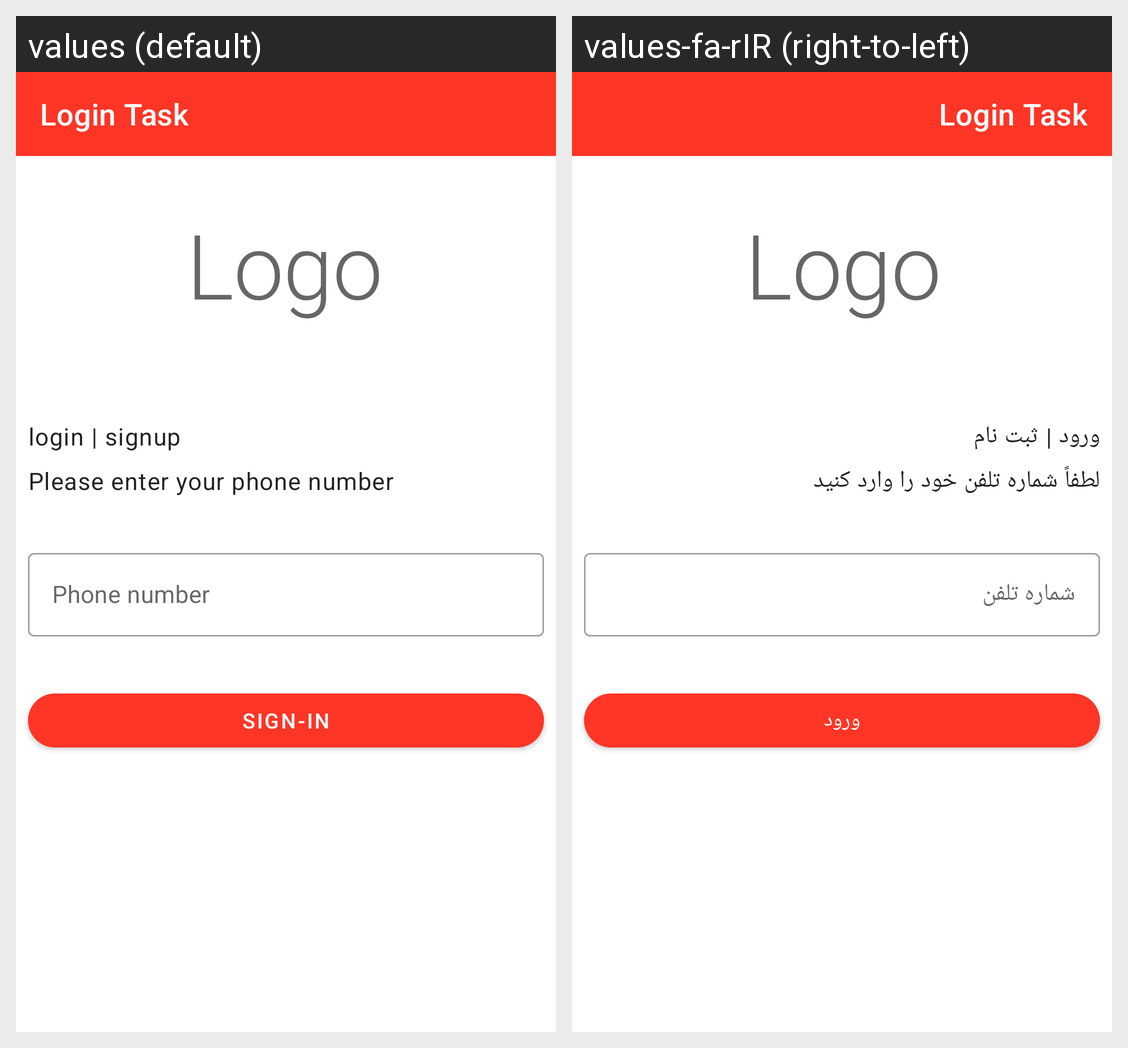

Strings drawn on this Android screen and how each of the app's shown locales translates them:
Android screen res/layout/fragment_enter_phone.xml rendered under 2 locales, left to right: values (default), values-fa-rIR (right-to-left). Device: Nexus 5 (rendered at 1080×1920; each locale shown at half size, 540×960, under a caption strip naming it); theme Theme.LoginTask.
Strings drawn on this screen, with the default value and each locale's value (text and hints the layout hard-codes, and strings that could not be matched under every locale, appear in the picture but are not listed):

login_or_signup
  values: login | signup
  values-fa-rIR: ورود | ثبت نام

logo
  values: Logo
  values-fa-rIR: Logo  [not translated; the default value is used]

please_enter_phone
  values: Please enter your phone number
  values-fa-rIR: لطفاً شماره تلفن خود را وارد کنید

app_name
  values: Login Task
  values-fa-rIR: Login Task

sign_in
  values: sign-in
  values-fa-rIR: ورود

phone_number
  values: Phone number
  values-fa-rIR: شماره تلفن
